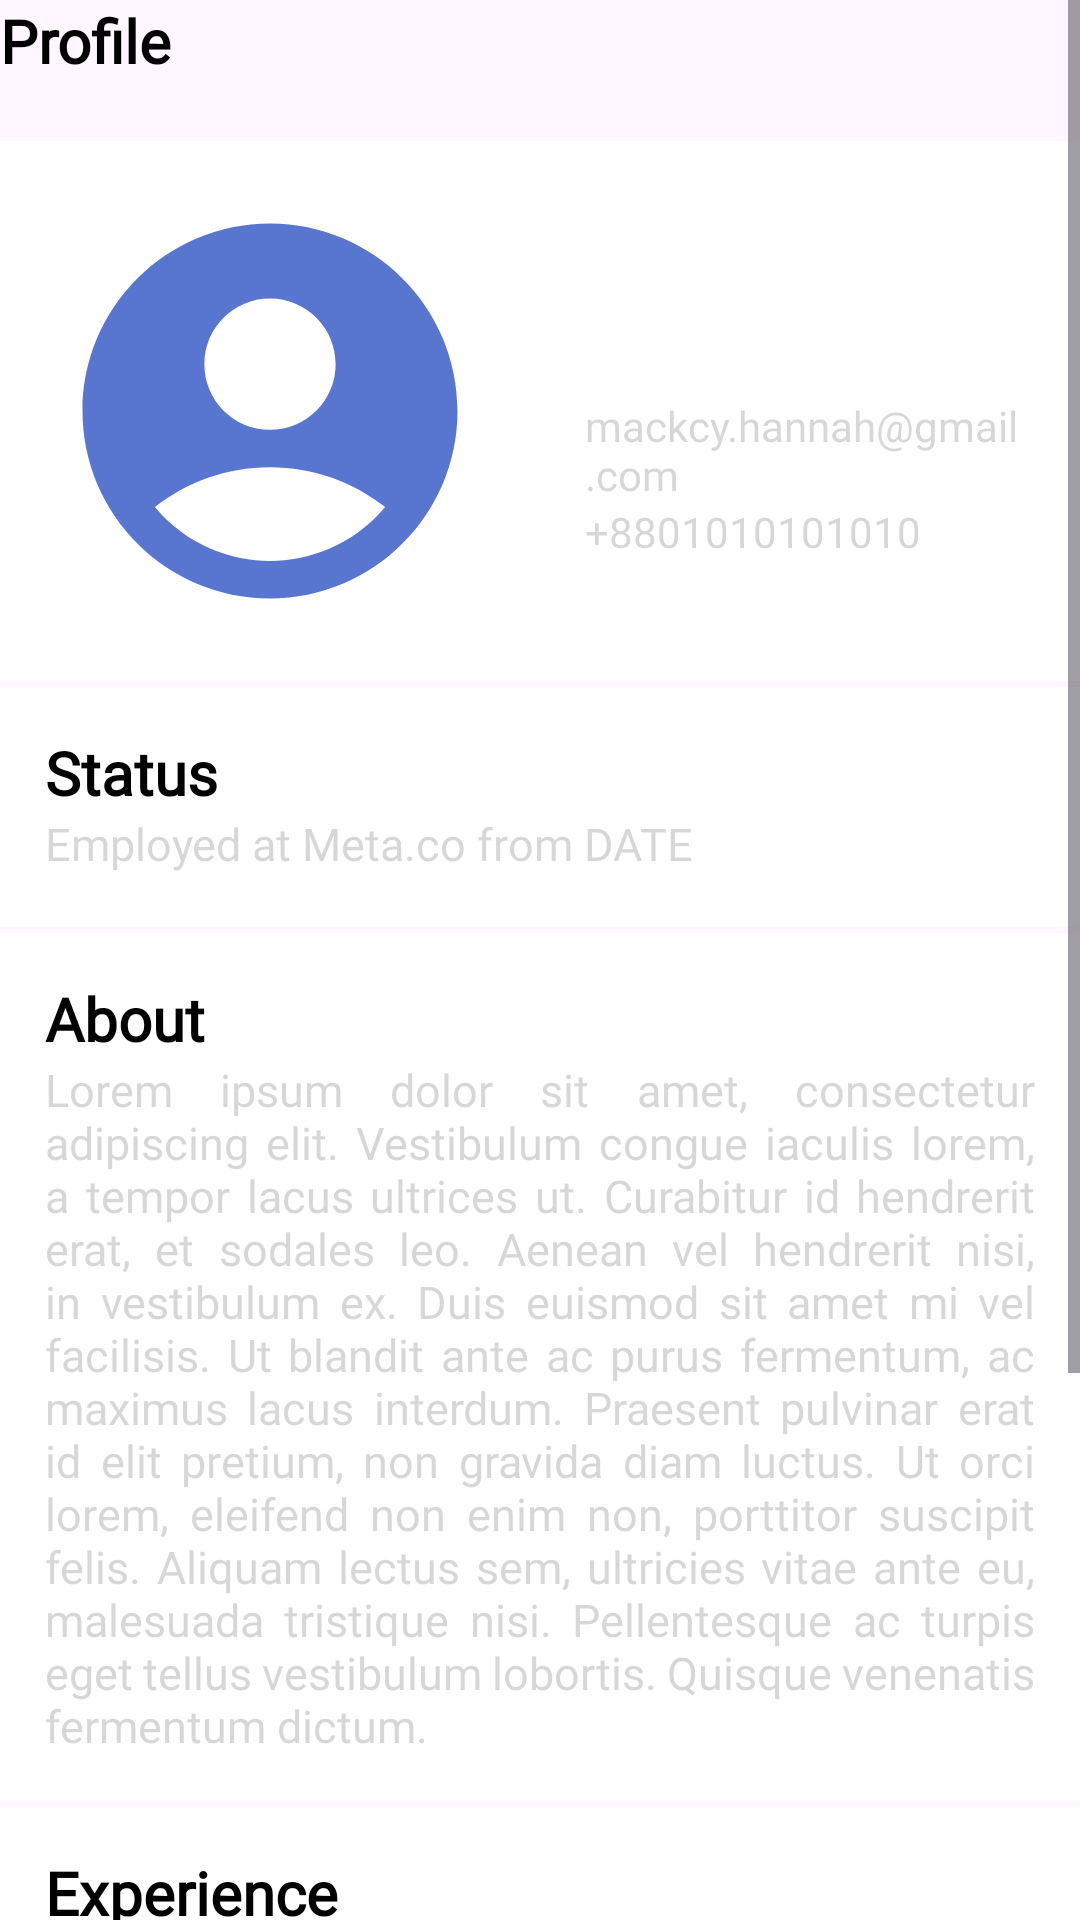

Here is an Android app screen rendered from its layout file. Give the layout XML and the strings, colors and styles it references.
<!-- AndroidManifest.xml: application theme Theme.Offer_java -->
<!-- res/layout/fragment_profile.xml -->
<?xml version="1.0" encoding="utf-8"?>
<ScrollView xmlns:android="http://schemas.android.com/apk/res/android"
    xmlns:tools="http://schemas.android.com/tools"
    android:layout_width="match_parent"
    android:layout_height="match_parent"
    android:layout_margin="10dp"
    xmlns:app="http://schemas.android.com/apk/res-auto"
    tools:context=".Fragments.ProfileFrag">

    <RelativeLayout
        android:layout_width="match_parent"
        android:layout_height="match_parent"
        android:overScrollMode="ifContentScrolls"
        android:scrollbarStyle="insideOverlay">
        <TextView
            android:id="@+id/toptext"
            android:layout_width="match_parent"
            android:layout_height="wrap_content"
            android:text="Profile"
            android:textColor="@color/black"
            android:textSize="20sp"
            android:textStyle="bold"
            android:fontFamily="@font/lexend_deca"
            />
        <LinearLayout
            android:id="@+id/userbanner"
            android:layout_below="@+id/toptext"
            android:layout_width="match_parent"
            android:layout_height="wrap_content"
            android:orientation="horizontal"
            android:layout_marginTop="20dp"
            android:padding="5dp"
            android:background="@color/white">
            <com.google.android.material.imageview.ShapeableImageView
                android:id="@+id/userimage"
                android:layout_width="150dp"
                android:layout_height="150dp"
                android:layout_margin="10dp"
                android:layout_gravity="center"
                app:shapeAppearanceOverlay="@style/circleImageView"
                app:srcCompat="@drawable/user_default"/>
            <LinearLayout
                android:layout_width="match_parent"
                android:layout_height="wrap_content"
                android:layout_marginTop="5dp"
                android:orientation="vertical">

                <ImageView
                    android:id="@+id/logout"
                    android:layout_width="30dp"
                    android:layout_height="30dp"
                    android:layout_gravity="end"
                    android:layout_marginEnd="10dp"
                    android:layout_marginBottom="5dp"
                    android:clickable="true"
                    android:focusable="true"
                    android:src="@drawable/ic_baseline_logout_24"
                    tools:ignore="SpeakableTextPresentCheck,TouchTargetSizeCheck" />


                <TextView
                    android:id="@+id/username"
                    android:layout_width="match_parent"
                    android:layout_height="wrap_content"
                    android:layout_marginStart="20dp"
                    android:fontFamily="@font/lexend_deca"
                    android:text=" "
                    android:textColor="@color/black"
                    android:textColorHint="#3C545454"
                    android:textSize="30sp"
                    android:textStyle="bold"
                    tools:ignore="SpeakableTextPresentCheck" />

                <TextView
                    android:id="@+id/usermail"
                    android:layout_width="wrap_content"
                    android:layout_height="wrap_content"
                    android:layout_marginStart="20dp"
                    android:fontFamily="@font/lexend_deca"
                    android:hint="mackcy.hannah@gmail.com"
                    android:textColor="@color/black"
                    android:textColorHint="#3C545454"
                    android:textSize="14sp" />

                <TextView
                    android:id="@+id/userconct"
                    android:layout_width="wrap_content"
                    android:layout_height="wrap_content"
                    android:layout_marginStart="20dp"
                    android:layout_marginBottom="20dp"
                    android:fontFamily="@font/lexend_deca"
                    android:hint="+8801010101010"
                    android:textColor="@color/black"
                    android:textColorHint="#3C545454"
                    android:textSize="14sp" />
            </LinearLayout>
        </LinearLayout>
        <LinearLayout
            android:id="@+id/userstatus"
            android:layout_width="match_parent"
            android:layout_height="80dp"
            android:layout_below="@+id/userbanner"
            android:orientation="vertical"
            android:layout_marginTop="2dp"
            android:padding="15dp"
            android:background="@color/white">

            <TextView
                android:layout_width="wrap_content"
                android:layout_height="wrap_content"
                android:fontFamily="@font/lexend_deca"
                android:text="Status"
                android:textColor="@color/black"
                android:textSize="20sp"
                android:textStyle="bold" />

            <TextView
                android:id="@+id/status"
                android:layout_width="wrap_content"
                android:layout_height="wrap_content"
                android:fontFamily="@font/lexend_deca"
                android:hint="Employed at Meta.co from DATE"
                android:textColor="@color/black"
                android:textColorHint="#3C545454"
                android:textSize="15sp" />


        </LinearLayout>
        <LinearLayout
            android:id="@+id/userabout"
            android:layout_width="match_parent"
            android:layout_height="wrap_content"
            android:layout_below="@+id/userstatus"
            android:orientation="vertical"
            android:layout_marginTop="2dp"
            android:padding="15dp"
            android:background="@color/white">

            <TextView
                android:layout_width="wrap_content"
                android:layout_height="wrap_content"
                android:fontFamily="@font/lexend_deca"
                android:text="About"
                android:textColor="@color/black"
                android:textSize="20sp"
                android:textStyle="bold" />

            <TextView
                android:id="@+id/about"
                android:layout_width="wrap_content"
                android:layout_height="wrap_content"
                android:fontFamily="@font/lexend_deca"
                android:hint="Lorem ipsum dolor sit amet, consectetur adipiscing elit. Vestibulum congue iaculis lorem, a tempor lacus ultrices ut. Curabitur id hendrerit erat, et sodales leo. Aenean vel hendrerit nisi, in vestibulum ex. Duis euismod sit amet mi vel facilisis. Ut blandit ante ac purus fermentum, ac maximus lacus interdum. Praesent pulvinar erat id elit pretium, non gravida diam luctus. Ut orci lorem, eleifend non enim non, porttitor suscipit felis. Aliquam lectus sem, ultricies vitae ante eu, malesuada tristique nisi. Pellentesque ac turpis eget tellus vestibulum lobortis. Quisque venenatis fermentum dictum."
                android:justificationMode="inter_word"
                android:textColor="@color/black"
                android:textColorHint="#3C545454"
                android:textSize="15sp" />
        </LinearLayout>
        <LinearLayout
            android:id="@+id/userexp"
            android:layout_width="match_parent"
            android:layout_height="wrap_content"
            android:layout_below="@+id/userabout"
            android:orientation="vertical"
            android:layout_marginTop="2dp"
            android:padding="15dp"
            android:background="@color/white">

            <TextView
                android:layout_width="wrap_content"
                android:layout_height="wrap_content"
                android:fontFamily="@font/lexend_deca"
                android:text="Experience"
                android:textColor="@color/black"
                android:textSize="20sp"
                android:textStyle="bold" />

            <TextView
                android:id="@+id/exp1"
                android:layout_width="wrap_content"
                android:layout_height="wrap_content"
                android:fontFamily="@font/lexend_deca"
                android:hint="1. Experience "
                android:textColor="@color/black"
                android:textColorHint="#3C545454"
                android:textSize="15sp" />

            <TextView
                android:id="@+id/exp2"
                android:layout_width="wrap_content"
                android:layout_height="wrap_content"
                android:fontFamily="@font/lexend_deca"
                android:hint="2. Experience "
                android:textColor="@color/black"
                android:textColorHint="#3C545454"
                android:textSize="15sp" />
        </LinearLayout>
        <LinearLayout
            android:id="@+id/useredu"
            android:layout_width="match_parent"
            android:layout_height="wrap_content"
            android:layout_below="@+id/userexp"
            android:orientation="vertical"
            android:layout_marginTop="2dp"
            android:padding="15dp"
            android:background="@color/white">

            <TextView
                android:layout_width="wrap_content"
                android:layout_height="wrap_content"
                android:fontFamily="@font/lexend_deca"
                android:text="Experience"
                android:textColor="@color/black"
                android:textSize="20sp"
                android:textStyle="bold" />

            <TextView
                android:id="@+id/school"
                android:layout_width="wrap_content"
                android:layout_height="wrap_content"
                android:fontFamily="@font/lexend_deca"
                android:hint="1.School "
                android:textColor="@color/black"
                android:textColorHint="#3C545454"
                android:textSize="15sp" />

            <TextView
                android:id="@+id/college"
                android:layout_width="wrap_content"
                android:layout_height="wrap_content"
                android:fontFamily="@font/lexend_deca"
                android:hint="2.College "
                android:textColor="@color/black"
                android:textColorHint="#3C545454"
                android:textSize="15sp" />
        </LinearLayout>

        <Button
            android:id="@+id/editprofile"
            android:layout_width="wrap_content"
            android:layout_height="wrap_content"
            android:layout_below="@+id/useredu"
            android:layout_centerHorizontal="true"
            android:layout_marginStart="30dp"
            android:layout_marginTop="20dp"
            android:layout_marginEnd="30dp"
            android:layout_marginRight="10dp"
            android:layout_marginBottom="20dp"
            android:backgroundTint="#80CBC4"
            android:fontFamily="@font/lexend_deca"
            android:minHeight="55dp"
            android:text="Edit Profile"
            android:textColor="@color/black"
            android:textSize="16sp"
            android:textStyle="bold"
            tools:ignore="TouchTargetSizeCheck" />
    </RelativeLayout>




</ScrollView>
<!-- resources referenced by this layout -->
<resources>
  <!-- drawable user_default (drawable) -->
  <vector xmlns:android="http://schemas.android.com/apk/res/android" android:height="24dp" android:tint="#5876D0" android:viewportHeight="24" android:viewportWidth="24" android:width="24dp">
        
      <path android:fillColor="@android:color/white" android:pathData="M12,2C6.48,2 2,6.48 2,12s4.48,10 10,10s10,-4.48 10,-10S17.52,2 12,2zM12,6c1.93,0 3.5,1.57 3.5,3.5S13.93,13 12,13s-3.5,-1.57 -3.5,-3.5S10.07,6 12,6zM12,20c-2.03,0 -4.43,-0.82 -6.14,-2.88C7.55,15.8 9.68,15 12,15s4.45,0.8 6.14,2.12C16.43,19.18 14.03,20 12,20z"/>
      
  </vector>
  <style name="circleImageView" parent="">
          <item name="cornerFamily">rounded</item>
          <item name="cornerSize">50%</item>
      </style>
  <style name="Theme.Offer_java" parent="Base.Theme.Offer_java" />
  <style name="Base.Theme.Offer_java" parent="Theme.Material3.DayNight.NoActionBar">
          
          <item name="colorPrimary">#00BCD4</item>
      </style>
  <!-- not gathered from this repository: default colours our renderer supplied (Android Studio template values) -->
  <color name="black">#FF000000</color>
  <color name="white">#FFFFFFFF</color>
</resources>
